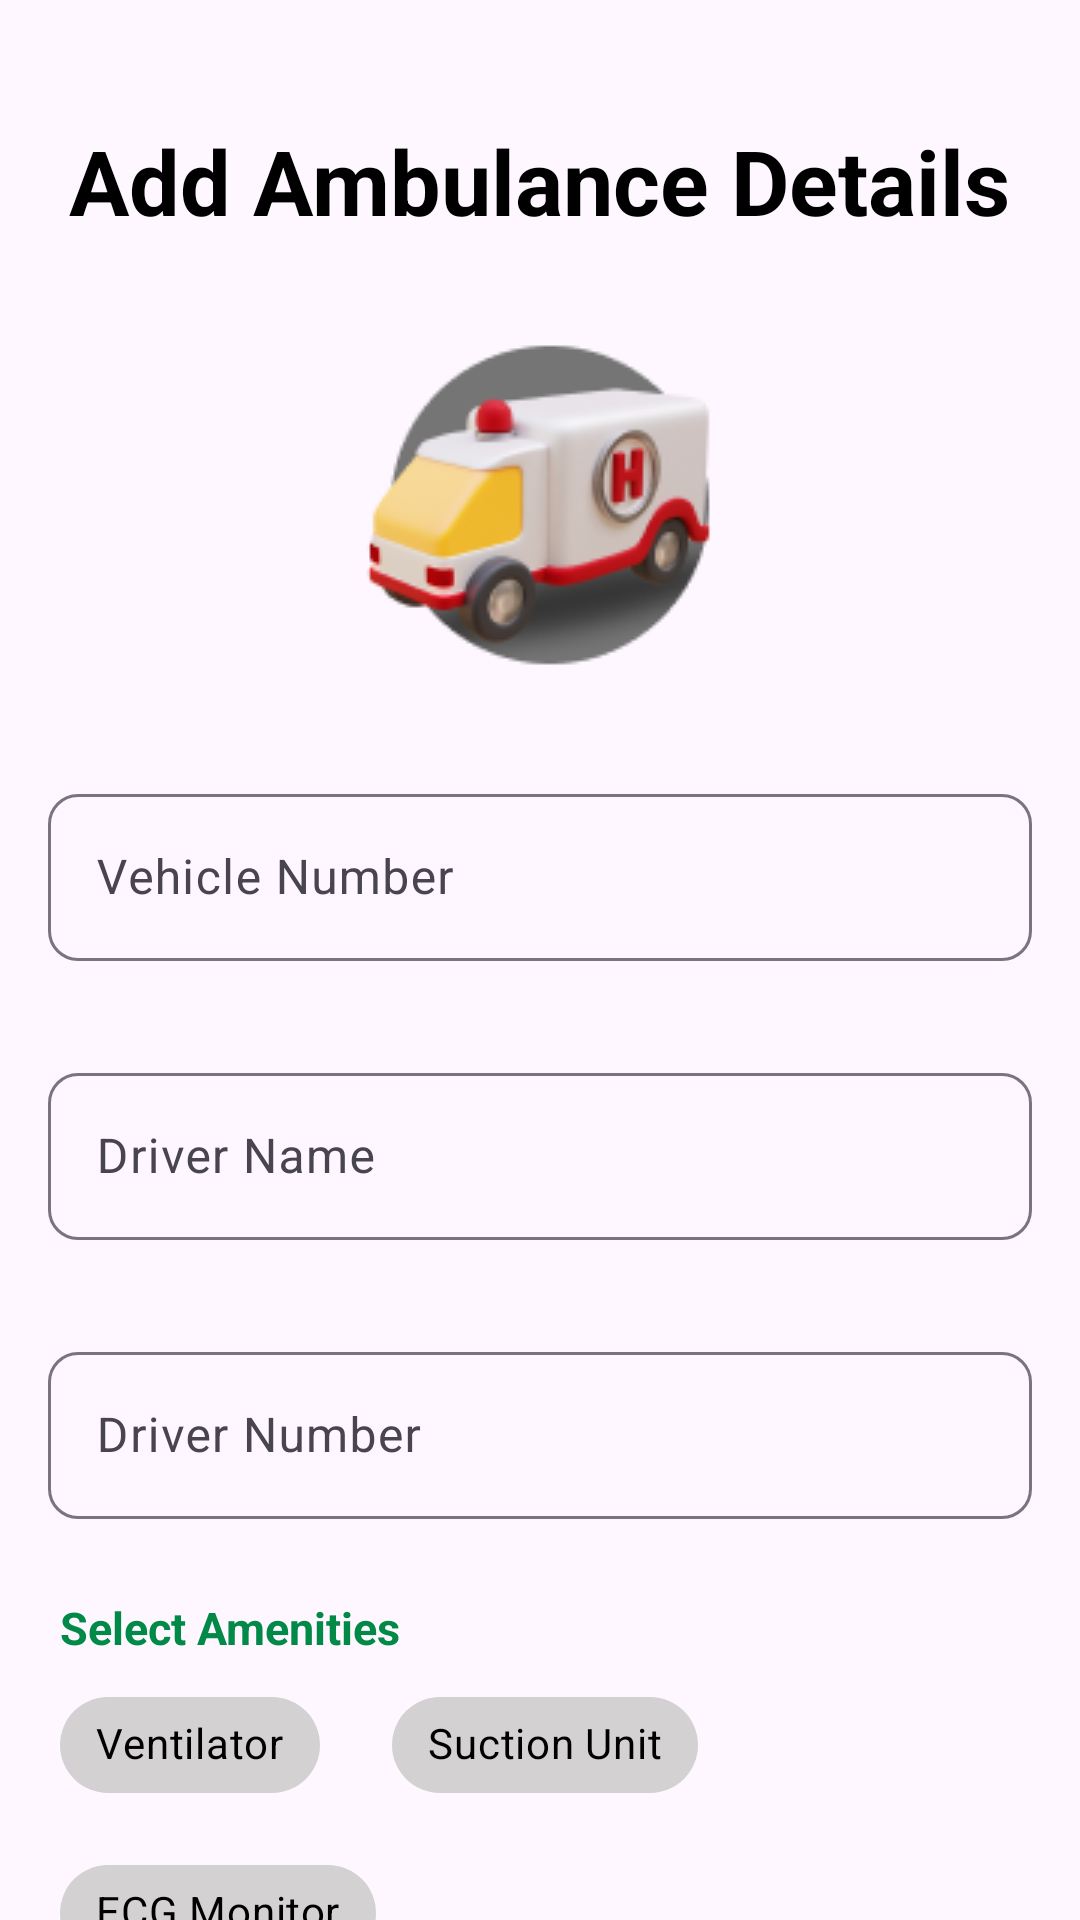

Reconstruct the res/layout file that produces this screen, plus the resources it refers to.
<!-- AndroidManifest.xml: application theme Theme.SwiftAid -->
<!-- res/layout/fragment_ambulance_detalis.xml -->
<?xml version="1.0" encoding="utf-8"?>
<RelativeLayout xmlns:android="http://schemas.android.com/apk/res/android"
    android:layout_width="match_parent"
    android:layout_height="match_parent"
    xmlns:app="http://schemas.android.com/apk/res-auto">

    <TextView
        android:id="@+id/tvAddAmbulance"
        android:layout_width="wrap_content"
        android:layout_height="wrap_content"
        android:text="Add Ambulance Details"
        android:textStyle="bold"
        android:textSize="30dp"
        android:textColor="@color/black"
        android:layout_centerHorizontal="true"
        android:layout_marginTop="40dp"/>

    <com.google.android.material.imageview.ShapeableImageView
        android:id="@+id/imgAmbulance1"
        android:layout_width="wrap_content"
        android:layout_height="wrap_content"
        android:layout_below="@id/tvAddAmbulance"
        android:src="@drawable/ambu_4"
        android:layout_centerHorizontal="true"
        android:layout_marginTop="20dp"/>
    
    <com.google.android.material.textfield.TextInputLayout
        android:id="@+id/vehicle_number_text_input_layout"
        android:layout_width="match_parent"
        android:layout_height="wrap_content"
        android:layout_margin="16dp"
        android:hint="Vehicle Number"
        android:layout_below="@+id/imgAmbulance1"
        app:boxCornerRadiusBottomEnd="10dp"
        app:boxCornerRadiusTopEnd="10dp"
        app:boxCornerRadiusTopStart="10dp"
        app:boxCornerRadiusBottomStart="10dp"
        app:boxBackgroundMode="outline">

        
        <com.google.android.material.textfield.TextInputEditText
            android:id="@+id/vehicle_number_edit_text"
            android:layout_width="match_parent"
            android:layout_height="wrap_content"
            android:backgroundTint="@color/white"/>

    </com.google.android.material.textfield.TextInputLayout>

    
    <com.google.android.material.textfield.TextInputLayout
        android:id="@+id/driver_name_text_input_layout"
        android:layout_width="match_parent"
        android:layout_height="wrap_content"
        android:layout_below="@id/vehicle_number_text_input_layout"
        android:layout_margin="16dp"
        android:hint="Driver Name"
        app:boxCornerRadiusBottomEnd="10dp"
        app:boxCornerRadiusTopEnd="10dp"
        app:boxCornerRadiusTopStart="10dp"
        app:boxCornerRadiusBottomStart="10dp"
        app:boxBackgroundMode="outline">

        
        <com.google.android.material.textfield.TextInputEditText
            android:id="@+id/driver_name_edit_text"
            android:layout_width="match_parent"
            android:layout_height="wrap_content"
            android:backgroundTint="@color/white"/>

    </com.google.android.material.textfield.TextInputLayout>

    
    <com.google.android.material.textfield.TextInputLayout
        android:id="@+id/driver_number_text_input_layout"
        android:layout_width="match_parent"
        android:layout_height="wrap_content"
        android:layout_below="@id/driver_name_text_input_layout"
        android:layout_margin="16dp"
        android:hint="Driver Number"
        app:boxCornerRadiusBottomEnd="10dp"
        app:boxCornerRadiusTopEnd="10dp"
        app:boxCornerRadiusTopStart="10dp"
        app:boxCornerRadiusBottomStart="10dp"
        app:boxBackgroundMode="outline">

        
        <com.google.android.material.textfield.TextInputEditText
            android:id="@+id/driver_number_edit_text"
            android:layout_width="match_parent"
            android:layout_height="wrap_content"
            android:backgroundTint="@color/white"/>

    </com.google.android.material.textfield.TextInputLayout>

    <TextView
        android:id="@+id/tvEquipments"
        android:layout_width="wrap_content"
        android:layout_height="wrap_content"
        android:text="Select Amenities"
        android:textStyle="bold"
        android:textSize="15dp"
        android:textColor="#008947"
        android:layout_alignParentStart="true"
        android:layout_marginStart="20dp"
        android:layout_marginTop="10dp"
        android:layout_below="@+id/driver_number_text_input_layout"/>


    <com.google.android.material.chip.ChipGroup
        android:id="@+id/chipFilterGroup"
        android:layout_width="match_parent"
        android:layout_height="wrap_content"
        android:layout_below="@+id/tvEquipments"
        android:layout_marginTop="5dp"
        android:layout_alignParentStart="true"
        android:layout_marginStart="20dp"
        app:singleSelection="false">

        <com.google.android.material.chip.Chip
            android:id="@+id/chipVentilator"
            android:layout_width="wrap_content"
            android:layout_height="wrap_content"
            style="@style/Widget.MaterialComponents.Chip.Filter"
            android:text="Ventilator"
            android:textColor="@color/black"
            android:textStyle="bold"
            android:layout_marginEnd="16sp"
            app:chipBackgroundColor="@color/bg_chip_state_list"/>
        <com.google.android.material.chip.Chip
            android:id="@+id/chipSuctionUnit"
            android:layout_width="wrap_content"
            android:layout_height="wrap_content"
            style="@style/Widget.MaterialComponents.Chip.Filter"
            android:text="Suction Unit"
            android:textColor="@color/black"
            android:textStyle="bold"
            android:layout_marginEnd="16sp"
            app:chipBackgroundColor="@color/bg_chip_state_list"/>
        <com.google.android.material.chip.Chip
            android:id="@+id/chipECG"
            android:layout_width="wrap_content"
            android:layout_height="wrap_content"
            style="@style/Widget.MaterialComponents.Chip.Filter"
            android:text="ECG Monitor"
            android:textColor="@color/black"
            android:textStyle="bold"
            android:layout_marginEnd="16sp"
            app:chipBackgroundColor="@color/bg_chip_state_list"/>

    </com.google.android.material.chip.ChipGroup>


    <com.google.android.material.button.MaterialButton
        android:id="@+id/btnContinue"
        android:layout_centerHorizontal="true"
        android:layout_width="wrap_content"
        android:layout_height="wrap_content"
        android:text="Continue"
        android:width="200dp"
        android:textColor="@color/white"
        android:backgroundTint="#00BF63"
        app:cornerRadius="26.92dp"
        android:layout_below="@+id/driver_number_text_input_layout"
        android:layout_marginTop="150sp"/>

</RelativeLayout>
<!-- resources referenced by this layout -->
<resources>
  <color name="black">#FF000000</color>
  <color name="white">#FFFFFFFF</color>
  <!-- drawable ambu_4: png bitmap (drawable, 15871 bytes) -->
  <style name="Theme.SwiftAid" parent="Theme.Material3.DayNight.NoActionBar">
          
          <item name="colorPrimary">#00BF63</item>
          <item name="colorPrimaryVariant">@color/purple_700</item>
          <item name="colorOnPrimary">@color/white</item>
          
          <item name="colorSecondary">@color/teal_200</item>
          <item name="colorSecondaryVariant">@color/teal_700</item>
          <item name="colorOnSecondary">@color/black</item>
          
          <item name="android:statusBarColor">?attr/colorPrimaryVariant</item>
          
      </style>
  <color name="purple_700">#FF3700B3</color>
  <color name="teal_200">#FF03DAC5</color>
  <color name="teal_700">#FF018786</color>
</resources>
